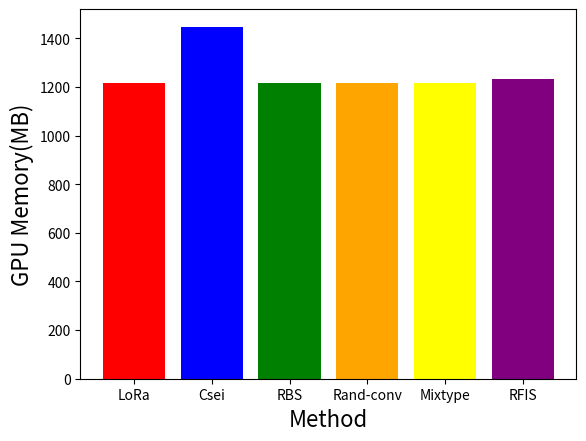

This figure's Python source:
import matplotlib.pyplot as plt

# 数据
categories = ['LoRa', 'Csei', 'RBS', 'Rand-conv', 'Mixtype', 'RFIS']
values = [1216, 1448, 1216, 1216, 1216, 1233]
colors = ['red', 'blue', 'green', 'orange','yellow', 'purple']  # 每个柱子的颜色

# 创建柱状图
plt.bar(categories, values, color=colors)

# 添加标签和标题
plt.xlabel('Method',fontsize=16)
plt.ylabel('GPU Memory(MB)',fontsize=16)
#plt.title('Speed of Method(Per second)',fontsize=20, fontweight='bold')

plt.xticks(fontsize=10)
# 显示图形
plt.show()